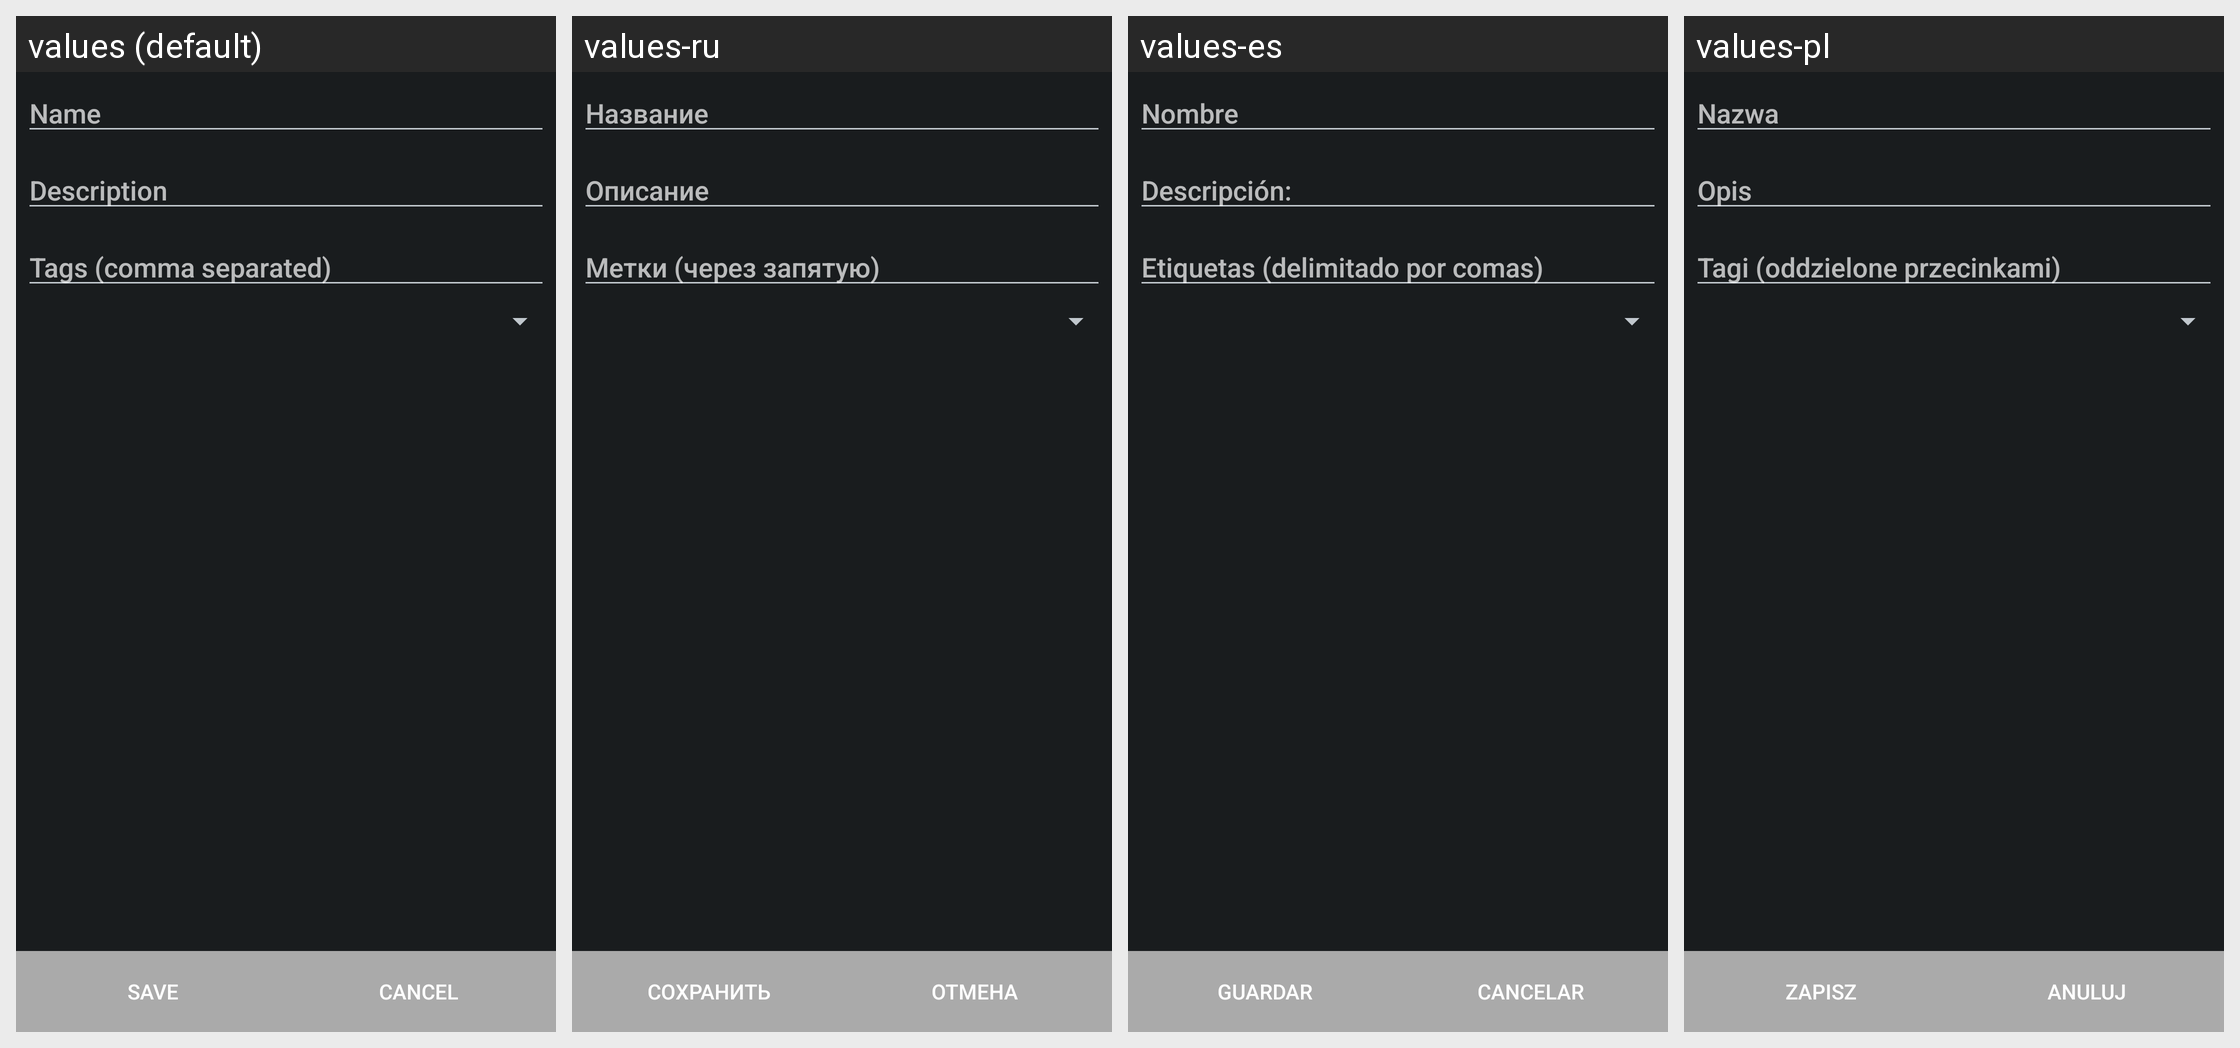

Strings drawn on this Android screen and how each of the app's shown locales translates them:
Android screen res/layout/trackdetail.xml rendered under 4 locales, left to right: values (default), values-ru, values-es, values-pl. Device: Nexus 5 (rendered at 1080×1920; each locale shown at half size, 540×960, under a caption strip naming it); theme HighContrast.
Other locales in the repository, not shown: values-ar, values-be, values-bg-rBG, values-bn, values-ca, values-cs-rCZ, values-da, values-de, values-el, values-et, values-eu, values-fa, values-fa-rIR, values-fi, values-fr, values-fr-rFR, values-gl, values-he, values-hr, values-hu, values-hy, values-id, values-it, values-iw, values-ja, values-kn, values-ko, values-lt, values-lv, values-my, values-nb, values-nl, values-nn, values-pa, values-pt, values-pt-rBR, values-pt-rPT, values-sk, values-sl, values-sq, values-sr, values-sv, values-ta, values-th, values-tr, values-tr-rTR, values-uk, values-vi, values-zh-rCN, values-zh-rTW.
Strings drawn on this screen, with the default value and each locale's value (text and hints the layout hard-codes, and strings that could not be matched under every locale, appear in the picture but are not listed):

trackdetail_save
  values: Save
  values-ru: Сохранить
  values-es: Guardar
  values-pl: Zapisz

menu_cancel
  values: Cancel
  values-ru: Отмена
  values-es: Cancelar
  values-pl: Anuluj

trackdetail_name
  values: Name
  values-ru: Название
  values-es: Nombre
  values-pl: Nazwa

trackdetail_description
  values: Description
  values-ru: Описание
  values-es: Descripción:
  values-pl: Opis

trackdetail_tags
  values: Tags (comma separated)
  values-ru: Метки (через запятую)
  values-es: Etiquetas (delimitado por comas)
  values-pl: Tagi (oddzielone przecinkami)
